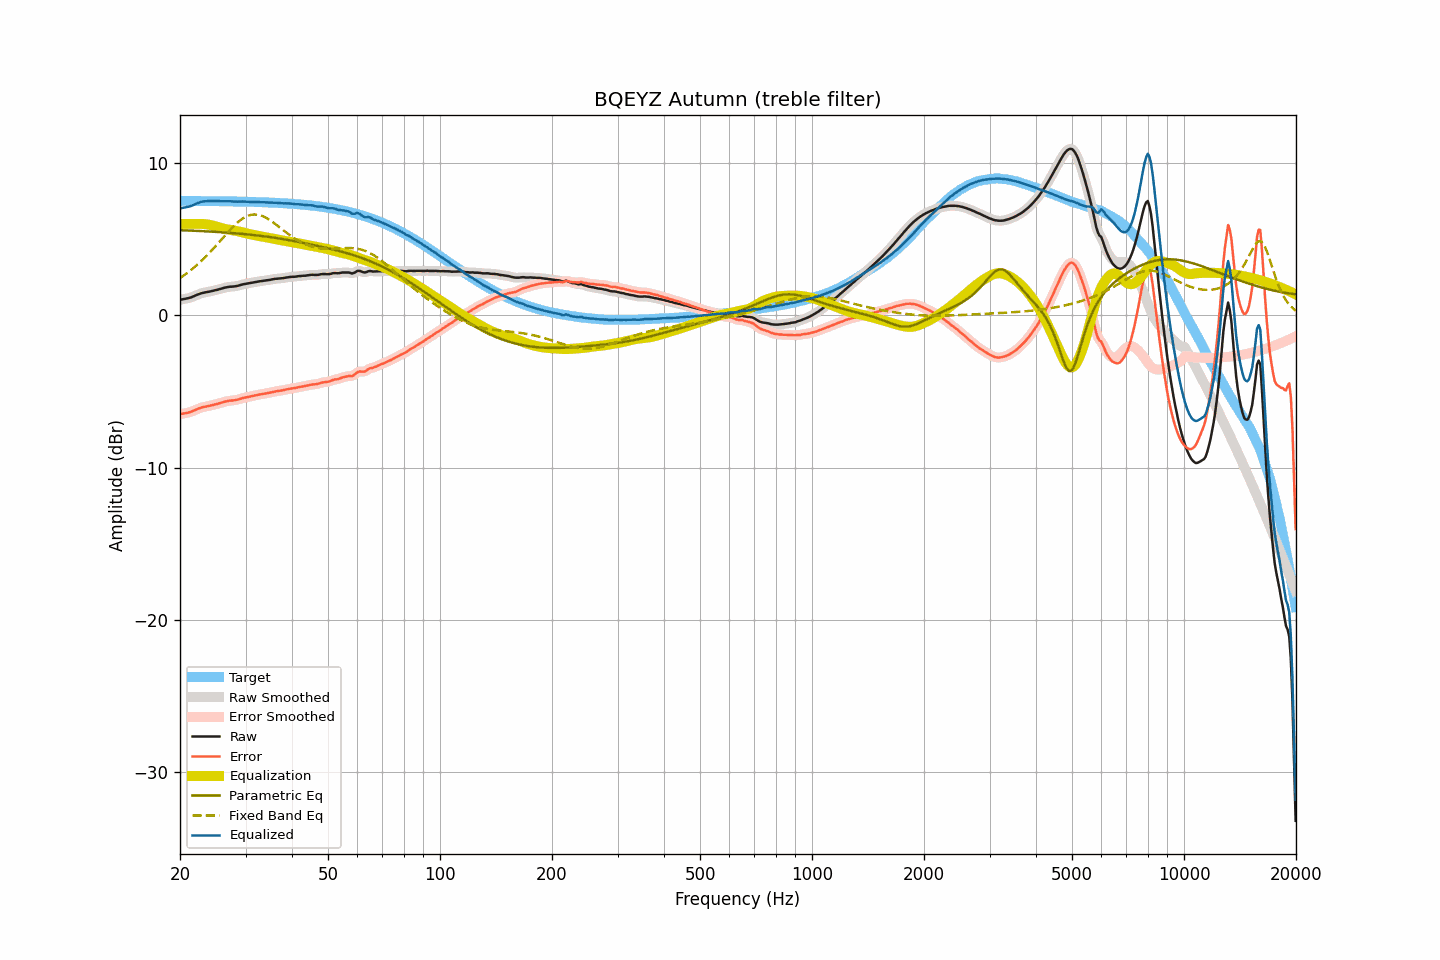

The table this chart was drawn from, first rows:
frequency, raw, smoothed, error, error_smoothed, equalization, parametric_eq, fixed_band_eq, equalized_raw, equalized_smoothed, target
20.00, 1.02, 1.02, -6.49, -6.49, 6.00, 5.59, 2.45, 7.02, 7.02, 7.51
20.20, 1.04, 1.04, -6.47, -6.47, 6.00, 5.59, 2.52, 7.04, 7.04, 7.51
20.40, 1.06, 1.06, -6.45, -6.45, 6.00, 5.58, 2.59, 7.06, 7.06, 7.51
20.61, 1.08, 1.08, -6.43, -6.43, 6.00, 5.58, 2.67, 7.08, 7.08, 7.51
20.81, 1.10, 1.10, -6.41, -6.41, 6.00, 5.57, 2.74, 7.10, 7.10, 7.51
21.02, 1.12, 1.12, -6.39, -6.39, 6.00, 5.57, 2.82, 7.12, 7.12, 7.51
21.23, 1.15, 1.15, -6.36, -6.36, 6.00, 5.56, 2.90, 7.15, 7.15, 7.51
21.44, 1.18, 1.19, -6.33, -6.32, 6.00, 5.56, 2.99, 7.18, 7.19, 7.51
21.66, 1.23, 1.23, -6.28, -6.28, 6.00, 5.56, 3.07, 7.23, 7.23, 7.51
21.87, 1.27, 1.27, -6.24, -6.23, 6.00, 5.55, 3.16, 7.27, 7.27, 7.51
22.09, 1.32, 1.32, -6.19, -6.19, 6.00, 5.55, 3.25, 7.32, 7.32, 7.51
22.31, 1.36, 1.36, -6.14, -6.14, 6.00, 5.54, 3.35, 7.36, 7.37, 7.51
22.54, 1.40, 1.40, -6.10, -6.10, 6.00, 5.54, 3.44, 7.40, 7.41, 7.50
22.76, 1.44, 1.44, -6.06, -6.07, 6.00, 5.53, 3.54, 7.44, 7.44, 7.50
22.99, 1.47, 1.47, -6.03, -6.03, 6.00, 5.53, 3.64, 7.47, 7.47, 7.50
23.22, 1.49, 1.49, -6.01, -6.01, 5.99, 5.52, 3.75, 7.48, 7.48, 7.50
23.45, 1.51, 1.51, -5.99, -5.99, 5.98, 5.51, 3.85, 7.49, 7.49, 7.50
23.69, 1.53, 1.53, -5.97, -5.97, 5.97, 5.51, 3.96, 7.50, 7.50, 7.50
23.92, 1.55, 1.55, -5.95, -5.95, 5.95, 5.50, 4.07, 7.50, 7.50, 7.50
24.16, 1.57, 1.57, -5.93, -5.92, 5.93, 5.50, 4.18, 7.50, 7.50, 7.50
24.40, 1.60, 1.60, -5.89, -5.90, 5.90, 5.49, 4.29, 7.50, 7.50, 7.50
24.65, 1.62, 1.62, -5.87, -5.87, 5.87, 5.48, 4.41, 7.50, 7.50, 7.49
24.89, 1.65, 1.65, -5.84, -5.85, 5.85, 5.48, 4.53, 7.50, 7.49, 7.49
25.14, 1.67, 1.67, -5.82, -5.82, 5.82, 5.47, 4.64, 7.49, 7.49, 7.49
25.39, 1.70, 1.70, -5.79, -5.79, 5.79, 5.46, 4.76, 7.49, 7.49, 7.49
25.65, 1.73, 1.73, -5.76, -5.76, 5.76, 5.46, 4.88, 7.49, 7.49, 7.49
25.91, 1.76, 1.76, -5.73, -5.73, 5.73, 5.45, 5.00, 7.49, 7.49, 7.49
26.16, 1.79, 1.79, -5.69, -5.70, 5.70, 5.44, 5.12, 7.49, 7.49, 7.49
26.43, 1.82, 1.82, -5.66, -5.67, 5.67, 5.44, 5.24, 7.49, 7.49, 7.48
26.69, 1.84, 1.84, -5.64, -5.64, 5.65, 5.43, 5.36, 7.49, 7.49, 7.48
26.96, 1.86, 1.86, -5.62, -5.62, 5.63, 5.42, 5.48, 7.49, 7.49, 7.48
27.23, 1.88, 1.87, -5.60, -5.60, 5.61, 5.41, 5.59, 7.49, 7.49, 7.48
27.50, 1.88, 1.88, -5.60, -5.59, 5.60, 5.41, 5.70, 7.48, 7.48, 7.48
27.77, 1.89, 1.89, -5.58, -5.58, 5.58, 5.40, 5.81, 7.47, 7.47, 7.48
28.05, 1.90, 1.90, -5.57, -5.57, 5.56, 5.39, 5.92, 7.46, 7.46, 7.47
28.33, 1.92, 1.92, -5.55, -5.55, 5.54, 5.38, 6.02, 7.46, 7.46, 7.47
28.62, 1.94, 1.94, -5.53, -5.53, 5.52, 5.37, 6.11, 7.46, 7.46, 7.47
28.90, 1.97, 1.97, -5.50, -5.50, 5.49, 5.36, 6.20, 7.47, 7.47, 7.47
29.19, 2.00, 2.00, -5.46, -5.46, 5.47, 5.35, 6.28, 7.47, 7.47, 7.46
29.48, 2.03, 2.03, -5.43, -5.43, 5.44, 5.34, 6.35, 7.47, 7.47, 7.46
29.78, 2.05, 2.05, -5.41, -5.41, 5.41, 5.33, 6.42, 7.46, 7.47, 7.46
30.08, 2.07, 2.07, -5.39, -5.39, 5.39, 5.32, 6.47, 7.46, 7.46, 7.46
30.38, 2.09, 2.09, -5.36, -5.36, 5.36, 5.31, 6.52, 7.45, 7.45, 7.45
30.68, 2.11, 2.11, -5.34, -5.34, 5.34, 5.30, 6.56, 7.45, 7.45, 7.45
30.99, 2.13, 2.13, -5.32, -5.32, 5.32, 5.29, 6.59, 7.45, 7.45, 7.45
31.30, 2.15, 2.15, -5.30, -5.30, 5.29, 5.28, 6.61, 7.44, 7.44, 7.45
31.61, 2.17, 2.17, -5.27, -5.27, 5.27, 5.27, 6.62, 7.44, 7.44, 7.44
31.93, 2.19, 2.19, -5.25, -5.25, 5.25, 5.26, 6.62, 7.44, 7.44, 7.44
32.24, 2.21, 2.21, -5.22, -5.23, 5.23, 5.24, 6.61, 7.44, 7.44, 7.44
32.57, 2.22, 2.22, -5.21, -5.21, 5.21, 5.23, 6.59, 7.43, 7.43, 7.43
32.89, 2.24, 2.24, -5.19, -5.19, 5.19, 5.22, 6.56, 7.43, 7.43, 7.43
33.22, 2.25, 2.25, -5.17, -5.17, 5.17, 5.21, 6.52, 7.42, 7.42, 7.42
33.55, 2.27, 2.27, -5.15, -5.15, 5.15, 5.19, 6.48, 7.42, 7.42, 7.42
33.89, 2.28, 2.28, -5.14, -5.13, 5.13, 5.18, 6.43, 7.41, 7.42, 7.42
34.23, 2.30, 2.30, -5.11, -5.11, 5.11, 5.16, 6.37, 7.41, 7.41, 7.41
34.57, 2.31, 2.31, -5.10, -5.10, 5.09, 5.15, 6.31, 7.40, 7.40, 7.41
34.92, 2.33, 2.33, -5.07, -5.07, 5.07, 5.14, 6.24, 7.40, 7.40, 7.40
35.27, 2.35, 2.35, -5.05, -5.05, 5.05, 5.12, 6.17, 7.40, 7.40, 7.40
35.62, 2.37, 2.37, -5.02, -5.02, 5.03, 5.11, 6.10, 7.40, 7.40, 7.39
35.97, 2.39, 2.39, -5.00, -5.00, 5.01, 5.09, 6.02, 7.40, 7.40, 7.39
... 635 more rows
